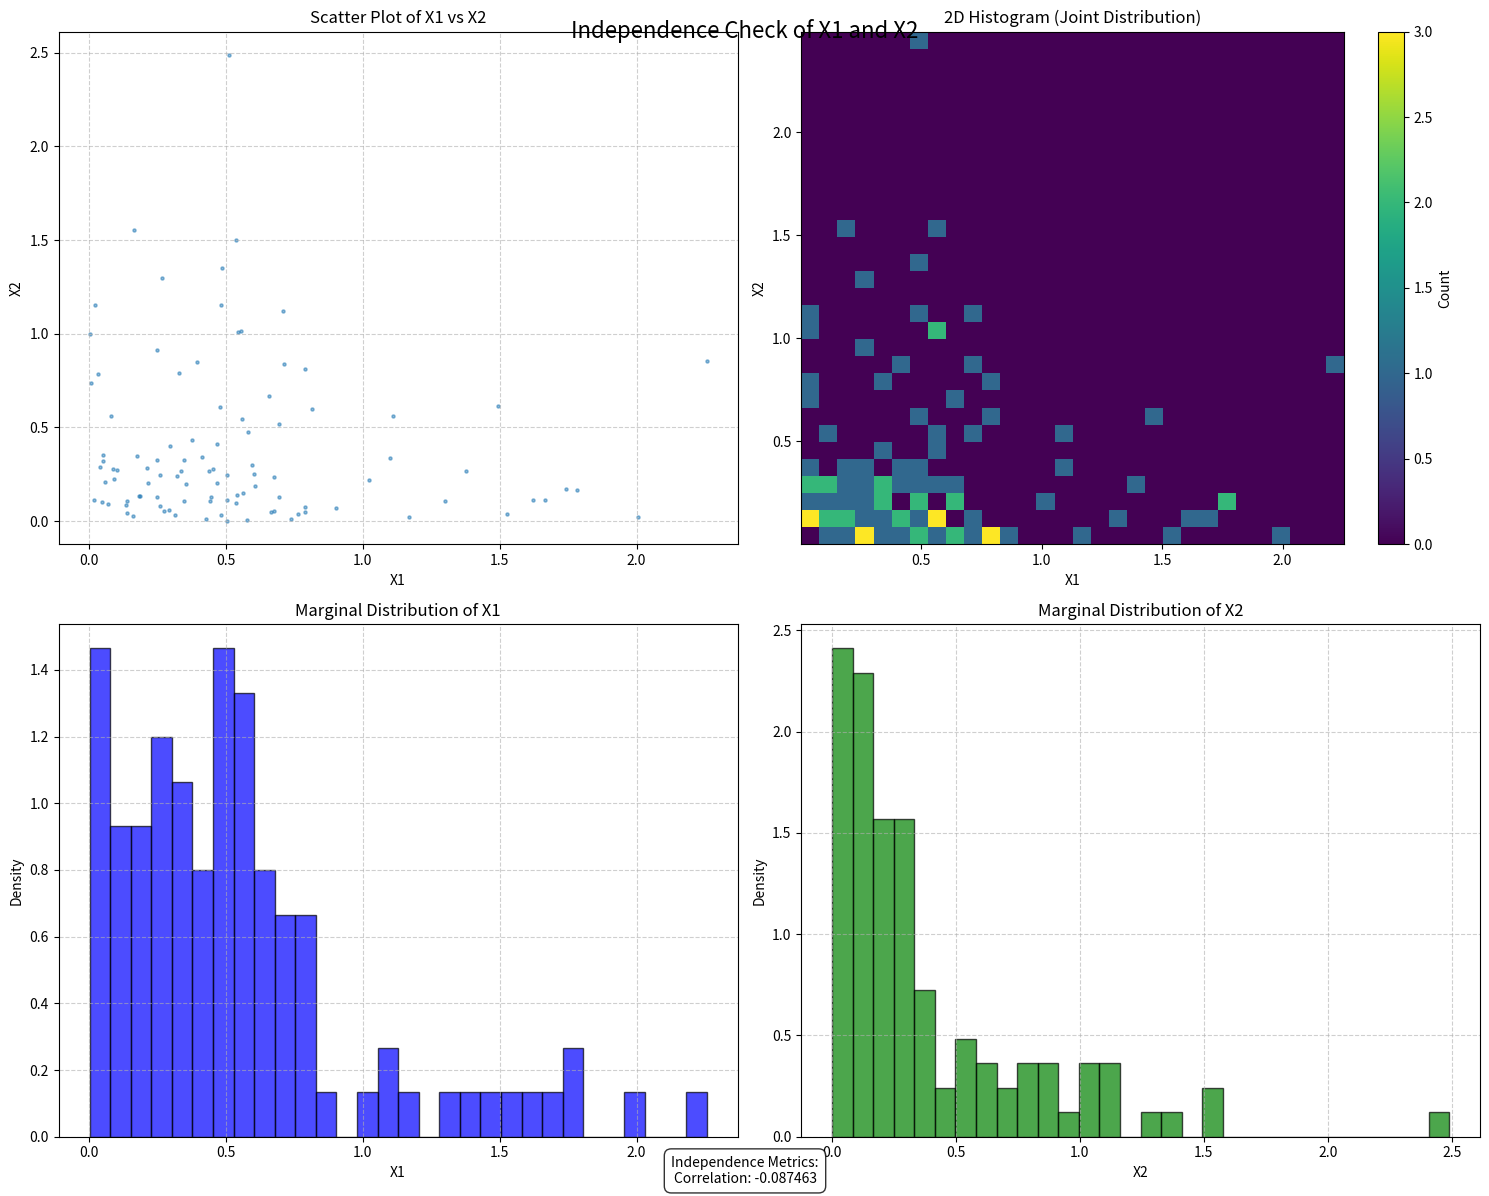
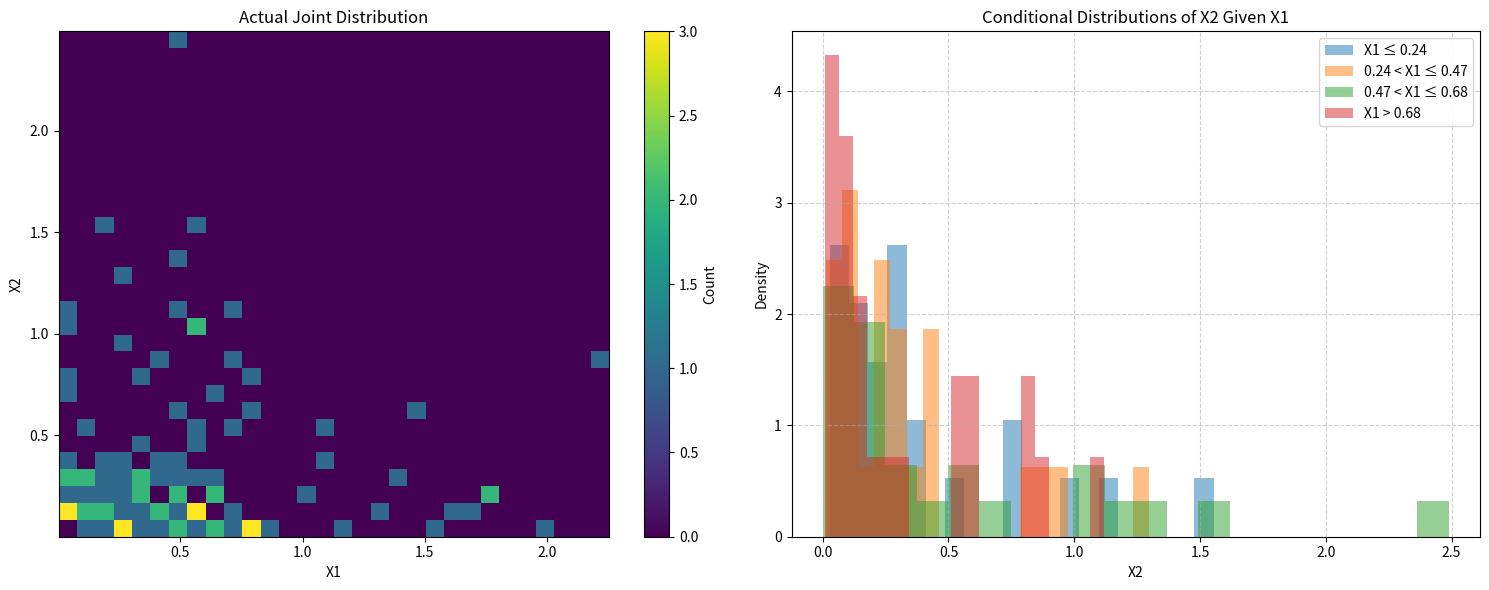

Source code (Python) for these figures, in order:
import numpy as np
import matplotlib.pyplot as plt

def generate_samples(gamma, n):
    u_samples = np.random.uniform(0, 1, n)
    u_samples = np.minimum(u_samples, 1 - 1e-15)

    x_samples = -(1 / gamma) * np.log(1 - u_samples)
    return x_samples

gamma = 2
n = 100


X1 = generate_samples(gamma, n)
X2 = generate_samples(gamma, n)


population_mean = 1 / gamma

sample_mean_X1 = np.mean(X1)
sample_mean_X2 = np.mean(X2)

correlation_matrix = np.corrcoef(X1, X2)
correlation = correlation_matrix[0, 1] 

# Create a figure for visualizing independence
plt.figure(figsize=(15, 12))

# 1. Scatter plot of X1 vs X2
plt.subplot(2, 2, 1)
plt.scatter(X1, X2, alpha=0.5, s=5)
plt.title('Scatter Plot of X1 vs X2')
plt.xlabel('X1')
plt.ylabel('X2')
plt.grid(True, linestyle='--', alpha=0.6)

# 2. Create 2D histogram
plt.subplot(2, 2, 2)
plt.hist2d(X1, X2, bins=30, cmap='viridis')
plt.colorbar(label='Count')
plt.title('2D Histogram (Joint Distribution)')
plt.xlabel('X1')
plt.ylabel('X2')

# 3. Marginal distribution of X1
plt.subplot(2, 2, 3)
plt.hist(X1, bins=30, density=True, alpha=0.7, color='blue', edgecolor='black')
plt.title('Marginal Distribution of X1')
plt.xlabel('X1')
plt.ylabel('Density')
plt.grid(True, linestyle='--', alpha=0.6)

# 4. Marginal distribution of X2
plt.subplot(2, 2, 4)
plt.hist(X2, bins=30, density=True, alpha=0.7, color='green', edgecolor='black')
plt.title('Marginal Distribution of X2')
plt.xlabel('X2')
plt.ylabel('Density')
plt.grid(True, linestyle='--', alpha=0.6)

plt.tight_layout()

# Create a second figure to compare joint distribution with product of marginals
plt.figure(figsize=(15, 6))

# Compute the marginal distributions manually using matplotlib's hist function
# For X1
hist_x1, bins_x1 = np.histogram(X1, bins=30, density=True)
bin_centers_x1 = (bins_x1[:-1] + bins_x1[1:]) / 2

# For X2
hist_x2, bins_x2 = np.histogram(X2, bins=30, density=True)
bin_centers_x2 = (bins_x2[:-1] + bins_x2[1:]) / 2

# Define grid points for visualization
x1_grid = np.linspace(min(X1), max(X1), 100)
x2_grid = np.linspace(min(X2), max(X2), 100)

# For independent random variables, the product of marginals should match joint distribution
# We'll visualize this concept with a conditional distribution

# First plot: Actual joint distribution (2D histogram)
plt.subplot(1, 2, 1)
plt.hist2d(X1, X2, bins=30, cmap='viridis')
plt.colorbar(label='Count')
plt.title('Actual Joint Distribution')
plt.xlabel('X1')
plt.ylabel('X2')

# Second plot: For specific values of X1, plot the distribution of X2
plt.subplot(1, 2, 2)
# Divide X1 into quartiles
q1 = np.percentile(X1, 25)
q2 = np.percentile(X1, 50)
q3 = np.percentile(X1, 75)

# Get X2 values corresponding to different ranges of X1
x2_given_x1_q1 = X2[X1 <= q1]
x2_given_x1_q2 = X2[(X1 > q1) & (X1 <= q2)]
x2_given_x1_q3 = X2[(X1 > q2) & (X1 <= q3)]
x2_given_x1_q4 = X2[X1 > q3]

# Plot conditional distributions
plt.hist(x2_given_x1_q1, bins=20, alpha=0.5, density=True, label=f'X1 ≤ {q1:.2f}')
plt.hist(x2_given_x1_q2, bins=20, alpha=0.5, density=True, label=f'{q1:.2f} < X1 ≤ {q2:.2f}')
plt.hist(x2_given_x1_q3, bins=20, alpha=0.5, density=True, label=f'{q2:.2f} < X1 ≤ {q3:.2f}')
plt.hist(x2_given_x1_q4, bins=20, alpha=0.5, density=True, label=f'X1 > {q3:.2f}')
plt.title('Conditional Distributions of X2 Given X1')
plt.xlabel('X2')
plt.ylabel('Density')
plt.legend()
plt.grid(True, linestyle='--', alpha=0.6)

plt.tight_layout()

# Add a text box with independence metrics to the first figure
plt.figure(1)  # Go back to the first figure
plt.figtext(0.5, 0.01, f"Independence Metrics:\nCorrelation: {correlation:.6f}", 
            ha='center', bbox=dict(facecolor='white', alpha=0.8, boxstyle='round,pad=0.5'))

plt.suptitle("Independence Check of X1 and X2", fontsize=16, y=0.98)
plt.show()


print(f"Population Mean (Theoretical): {population_mean:.4f}")
print(f"Sample Mean for X1: {sample_mean_X1:.4f}")
print(f"Sample Mean for X2: {sample_mean_X2:.4f}")

print(f"Correlation between X1 and X2: {correlation:.6f}")